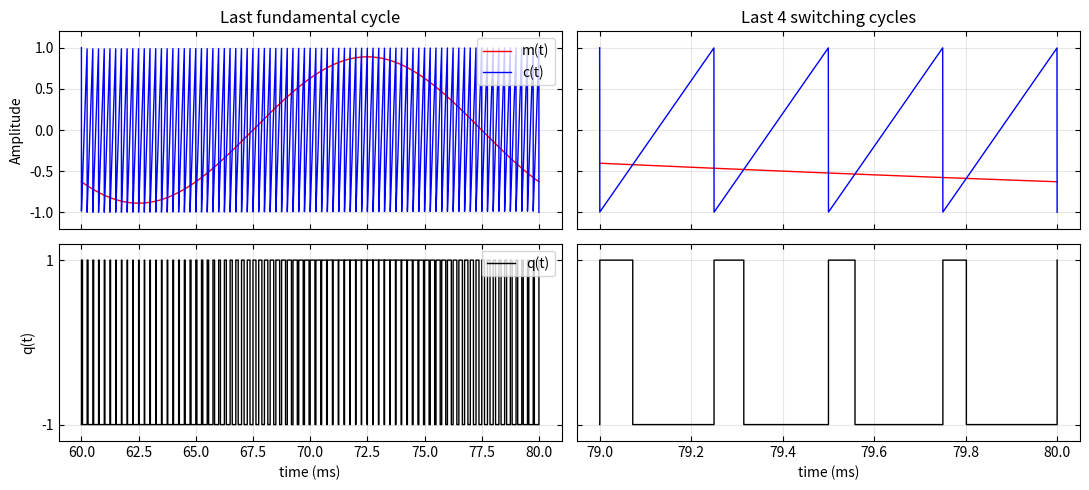
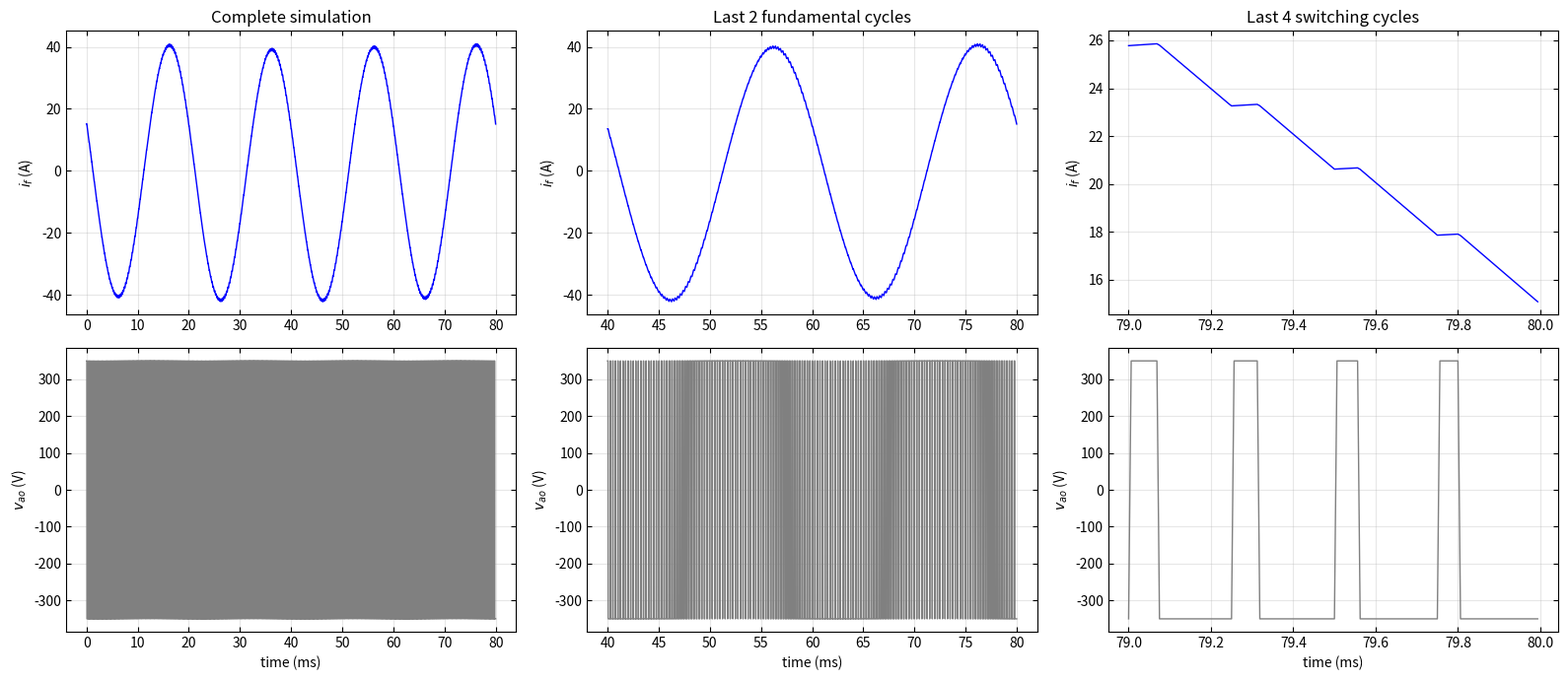
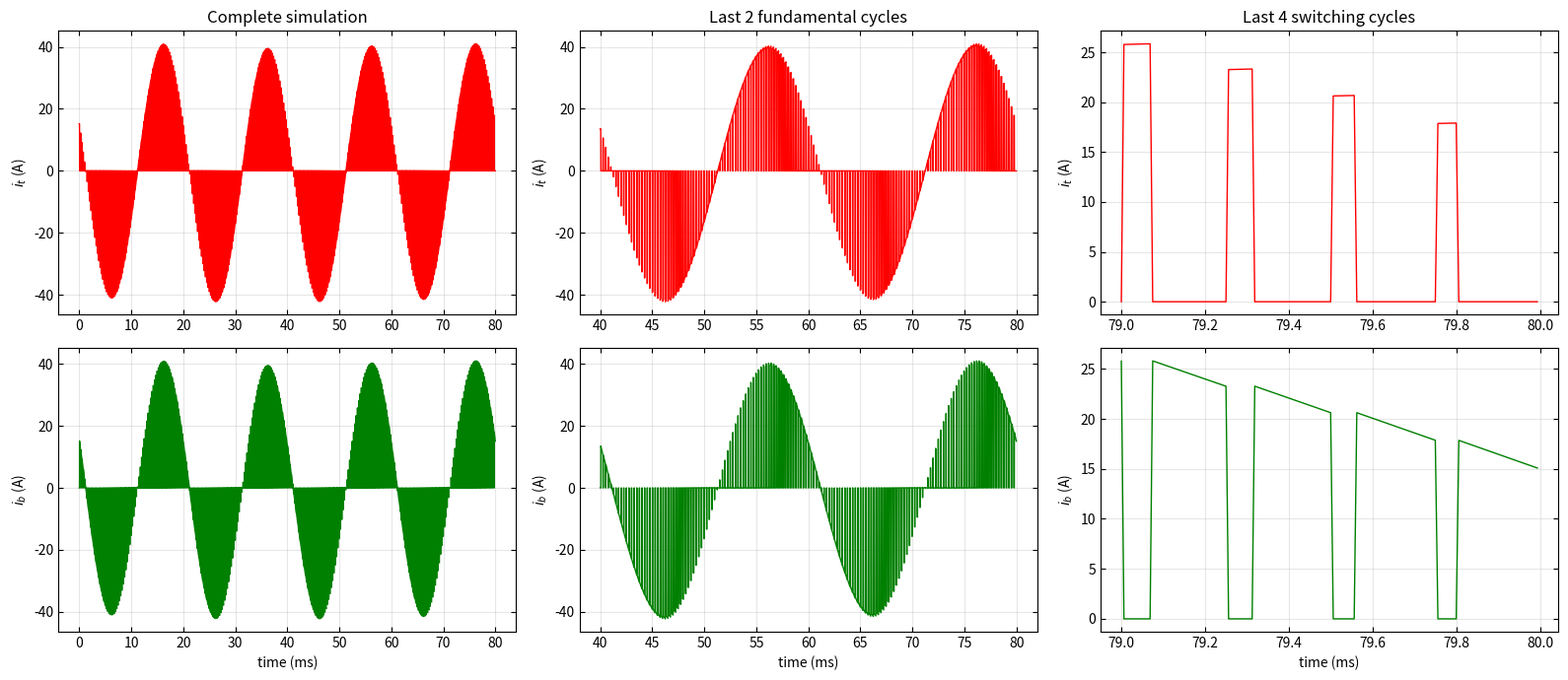
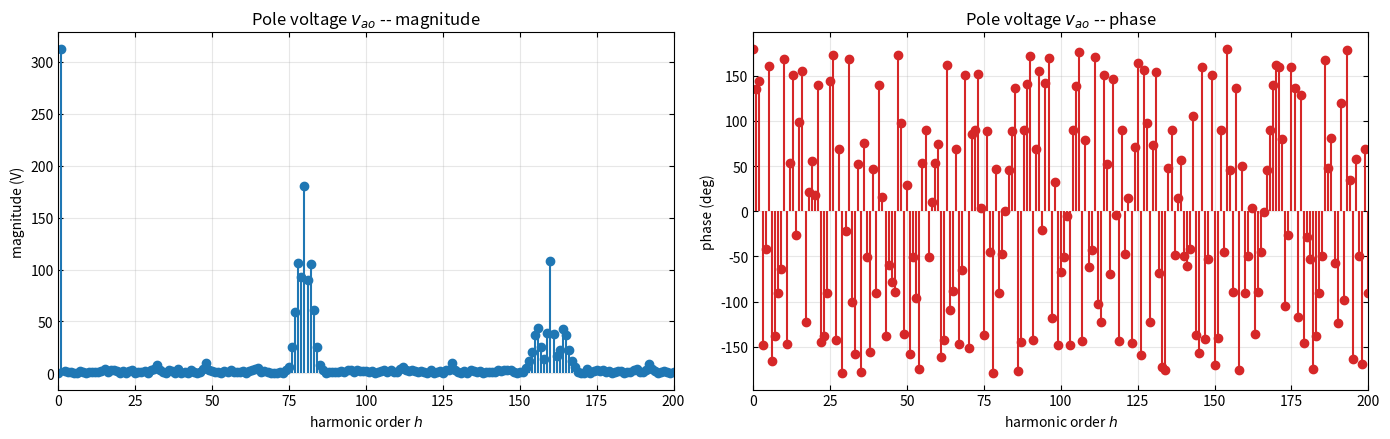
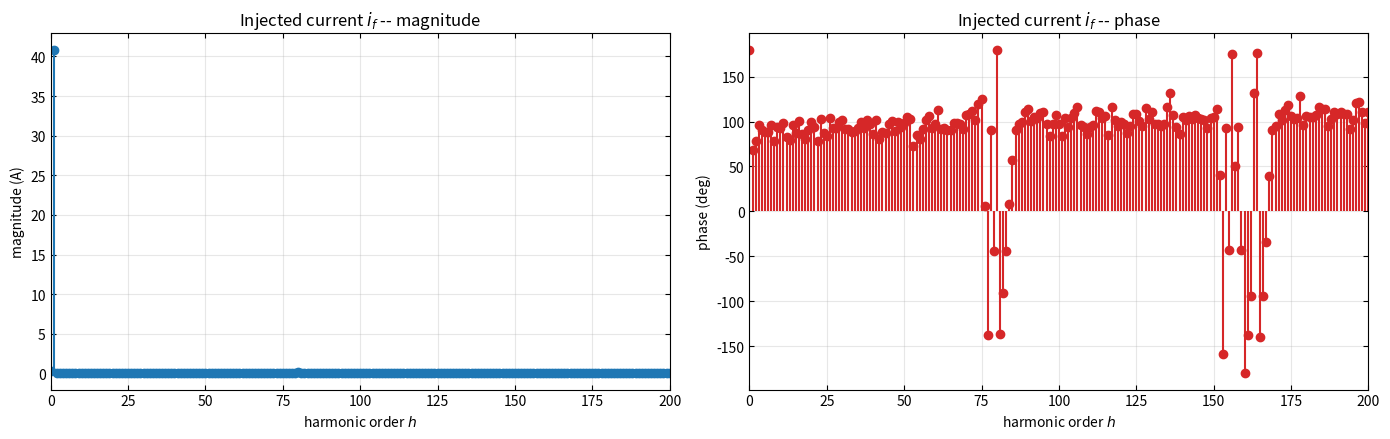

The script that saved these images, in order:
# Importing required packages

import numpy as np
from scipy.integrate import solve_ivp
import matplotlib.pyplot as plt

# Plotting style settings (applied globally to all subsequent plots)
plt.rcParams['figure.figsize']    = (10, 5)
plt.rcParams['axes.grid']         = True
plt.rcParams['grid.alpha']        = 0.3
plt.rcParams['font.size']         = 10
#
plt.rcParams['axes.spines.top']   = True
plt.rcParams['axes.spines.right'] = True
plt.rcParams['xtick.top']         = True
plt.rcParams['ytick.right']       = True
plt.rcParams['xtick.direction']   = 'in'
plt.rcParams['ytick.direction']   = 'in'

Vg_rms   = 220.0          # grid RMS voltage (V)
f1       = 50.0           # grid fundamental frequency (Hz)

Vdc      = 700.0          # DC link voltage (V), fixed and perfectly balanced

M        = 0.89           # modulation index
phi      = -3*np.pi/4     # phase of modulating signal m(t), in radians

fsw      = 4000.0         # switching frequency (Hz)
m_f      = fsw/f1         # carrier ratio

L        = 45e-3          # filter inductance (H)
R        = 0.15           # filter resistance (ohm)

n_cycles      = 4                             # number of fundamental cycles to simulate
n_pts_per_Tsw = 40                            # number of time instants per switching cycle

t_end         = n_cycles/f1                   # total simulation time (s)
t_step        = (1.0/fsw)/n_pts_per_Tsw       # time step (s)

t             = np.arange(0, t_end, t_step)   # time vector

def carrier_triangle(t):
    """Symmetric triangular carrier, amplitude [-1, +1], period 1/fsw."""
    Tsw = 1.0/fsw
    x = (t % Tsw)/Tsw
    return np.where(x < 0.5, 4*x - 1.0, 3.0 - 4*x)

def carrier_sawtooth(t):
    """Sawtooth carrier, amplitude [-1, +1], period 1/fsw."""
    Tsw = 1.0/fsw
    x = (t % Tsw)/Tsw
    return 2*x - 1.0

def m_signal(t):
    """Modulating reference."""
    return M*np.sin(2*np.pi*f1*t + phi)

def q_signal(t):
    """Switching function q(t) in {+1, -1}."""
    # Choose carrier by comment/uncomment:
    # carrier = carrier_triangle(t)
    carrier = carrier_sawtooth(t)
    return np.where(m_signal(t) >= carrier, 1.0, -1.0)

def vg_signal(t):
    """Grid voltage."""
    return np.sqrt(2)*Vg_rms*np.cos(2*np.pi*f1*t)

T1  = 1.0/f1
Tsw = 1.0/fsw

# Last 1 fundamental cycle
t_fund = np.linspace(t_end - T1, t_end, 12000)
m_fund = m_signal(t_fund)
c_fund = carrier_sawtooth(t_fund)
q_fund = q_signal(t_fund)

# Last 4 switching cycles
t_zoom = np.linspace(t_end - 4*Tsw, t_end, 3000)
m_zoom = m_signal(t_zoom)
c_zoom = carrier_sawtooth(t_zoom)
q_zoom = q_signal(t_zoom)

fig, axs = plt.subplots(2, 2, figsize=(11, 5), sharex='col', sharey='row')

# Top row: modulation and carrier
axs[0, 0].plot(t_fund*1000, m_fund, color='red', lw=1.0, label='m(t)')
axs[0, 0].plot(t_fund*1000, c_fund, color='blue', lw=1.0, label='c(t)')
axs[0, 0].set_title('Last fundamental cycle')
axs[0, 0].set_ylabel('Amplitude')
axs[0, 0].set_ylim([-1.2, 1.2])
axs[0, 0].legend(loc='upper right')

axs[0, 1].plot(t_zoom*1000, m_zoom, color='red', lw=1.0)
axs[0, 1].plot(t_zoom*1000, c_zoom, color='blue', lw=1.0)
axs[0, 1].set_title('Last 4 switching cycles')
axs[0, 1].set_ylim([-1.2, 1.2])

# Bottom row: switching function
axs[1, 0].step(t_fund*1000, q_fund, where='post', color='black', lw=1.0, label='q(t)')
axs[1, 0].set_ylabel('q(t)')
axs[1, 0].set_xlabel('time (ms)')
axs[1, 0].set_yticks([-1, 1])
axs[1, 0].set_ylim([-1.2, 1.2])
axs[1, 0].legend(loc='upper right')

axs[1, 1].step(t_zoom*1000, q_zoom, where='post', color='black', lw=1.0)
axs[1, 1].set_xlabel('time (ms)')
axs[1, 1].set_yticks([-1, 1])
axs[1, 1].set_ylim([-1.2, 1.2])

plt.tight_layout()
plt.show()

w1          = 2*np.pi*f1

V_ao_phasor = (Vdc*M/2) * np.exp(1j*(phi - np.pi/2))
V_g_phasor  = np.sqrt(2)*Vg_rms * np.exp(1j*0)

I_f_phasor  = (V_ao_phasor - V_g_phasor) / (R + 1j*w1*L)

x0          = np.array([np.real(I_f_phasor)])

print(f"The initial current through the inductor is i_f(0) = {x0[0]:.3f} A")

def rhs(t, x):
    i_f  = x[0]
    q    = q_signal(t)
    vg   = vg_signal(t)
    di_f = (Vdc/2*q - R*i_f - vg)/L
    return np.array([di_f])

max_step = t_step
sol      = solve_ivp(rhs, (t[0], t[-1]), x0, max_step=max_step, dense_output=True)

i_f = sol.sol(t)[0]

q_t  = q_signal(t)
v_ao = Vdc/2 * q_t

# Time windows
mask_2fund = (t >= (t_end - 2/f1))
mask_4sw   = (t >= (t_end - 4/fsw))

fig, axs = plt.subplots(2, 3, figsize=(16, 7))

# -------------------------------
# Top row: injected current i_f(t)
# -------------------------------
axs[0, 0].plot(t*1000, i_f, color='blue', lw=1.0)
axs[0, 0].set_title('Complete simulation')
axs[0, 0].set_ylabel('$i_f$ (A)')

axs[0, 1].plot(t[mask_2fund]*1000, i_f[mask_2fund], color='blue', lw=1.0)
axs[0, 1].set_title('Last 2 fundamental cycles')
axs[0, 1].set_ylabel('$i_f$ (A)')

axs[0, 2].plot(t[mask_4sw]*1000, i_f[mask_4sw], color='blue', lw=1.0)
axs[0, 2].set_title('Last 4 switching cycles')
axs[0, 2].set_ylabel('$i_f$ (A)')

# -----------------------------
# Bottom row: pole voltage v_ao(t)
# -----------------------------
axs[1, 0].plot(t*1000, v_ao, color='gray', lw=1.0)
axs[1, 0].set_ylabel('$v_{ao}$ (V)')
axs[1, 0].set_xlabel('time (ms)')

axs[1, 1].plot(t[mask_2fund]*1000, v_ao[mask_2fund], color='gray', lw=1.0)
axs[1, 1].set_ylabel('$v_{ao}$ (V)')
axs[1, 1].set_xlabel('time (ms)')

axs[1, 2].plot(t[mask_4sw]*1000, v_ao[mask_4sw], color='gray', lw=1.0)
axs[1, 2].set_ylabel('$v_{ao}$ (V)')
axs[1, 2].set_xlabel('time (ms)')

plt.tight_layout()
plt.show()

i_t = (1 + q_t)/2 * i_f
i_b = (1 - q_t)/2 * i_f

# Reuse time-window masks defined earlier: mask_2fund, mask_4sw
fig, axs = plt.subplots(2, 3, figsize=(16, 7))

# -------------------------
# Top row: top rail current i_t(t)
# -------------------------
axs[0, 0].plot(t*1000, i_t, color='red', lw=1.0)
axs[0, 0].set_title('Complete simulation')
axs[0, 0].set_ylabel('$i_t$ (A)')

axs[0, 1].plot(t[mask_2fund]*1000, i_t[mask_2fund], color='red', lw=1.0)
axs[0, 1].set_title('Last 2 fundamental cycles')
axs[0, 1].set_ylabel('$i_t$ (A)')

axs[0, 2].plot(t[mask_4sw]*1000, i_t[mask_4sw], color='red', lw=1.0)
axs[0, 2].set_title('Last 4 switching cycles')
axs[0, 2].set_ylabel('$i_t$ (A)')

# ----------------------------
# Bottom row: bottom rail current i_b(t)
# ----------------------------
axs[1, 0].plot(t*1000, i_b, color='green', lw=1.0)
axs[1, 0].set_ylabel('$i_b$ (A)')
axs[1, 0].set_xlabel('time (ms)')

axs[1, 1].plot(t[mask_2fund]*1000, i_b[mask_2fund], color='green', lw=1.0)
axs[1, 1].set_ylabel('$i_b$ (A)')
axs[1, 1].set_xlabel('time (ms)')

axs[1, 2].plot(t[mask_4sw]*1000, i_b[mask_4sw], color='green', lw=1.0)
axs[1, 2].set_ylabel('$i_b$ (A)')
axs[1, 2].set_xlabel('time (ms)')

plt.tight_layout()
plt.show()

def dft(signal):
    """Direct DFT via the DFT matrix."""
    N = len(signal)
    k = np.arange(N)
    n = np.arange(N)
    W = (1/N) * np.exp(-2j * np.pi * np.outer(k, n) / N)
    return W @ signal

def dft_peak(signal):
    """Single-sided peak-amplitude spectrum for a real-valued signal."""
    N = len(signal)
    Ck = dft(signal)
    n_bins = N // 2 + 1
    Ck_p = (2 * Ck[:n_bins]).copy()
    Ck_p[0] /= 2
    if N % 2 == 0:
        Ck_p[-1] /= 2
    return Ck_p

def compute_thd(Ck_p):
    """Total harmonic distortion from the peak-amplitude spectrum."""
    fundamental_magnitude = np.abs(Ck_p[1])
    harmonic_magnitudes = np.abs(Ck_p[2:])
    thd = np.sqrt(np.sum(harmonic_magnitudes**2)) / fundamental_magnitude if fundamental_magnitude > 0 else 0
    print("The total harmonic distortion (THD) is {:.2f}%".format(thd * 100))
    return thd

def plot_spectrum(Ck_p, h_max=200, title=None, unit=''):
    """Plot magnitude and phase spectra side by side, vs. harmonic order h."""
    h = np.arange(len(Ck_p))
    mask = (h <= h_max)

    mag   = np.abs(Ck_p[mask])
    phase = np.degrees(np.angle(Ck_p[mask]))
    phase[mag < 1e-6*np.max(mag)] = 0.0

    fig, axs = plt.subplots(1, 2, figsize=(14, 4.5))

    axs[0].stem(h[mask], mag, linefmt='tab:blue', markerfmt='o', basefmt=' ')
    axs[0].set_xlabel('harmonic order $h$')
    axs[0].set_ylabel(f'magnitude {unit}')
    axs[0].set_title('Magnitude spectrum' if title is None else f'{title} -- magnitude')
    axs[0].set_xlim([0, h_max])

    axs[1].stem(h[mask], phase, linefmt='tab:red', markerfmt='o', basefmt=' ')
    axs[1].set_xlabel('harmonic order $h$')
    axs[1].set_ylabel('phase (deg)')
    axs[1].set_title('Phase spectrum' if title is None else f'{title} -- phase')
    axs[1].set_xlim([0, h_max])

    plt.tight_layout()
    plt.show()

N_dft = 2048
t_window = np.linspace(t_end - 1/f1, t_end, N_dft, endpoint=False)

vp_window = Vdc/2 * q_signal(t_window)
i_f_window = sol.sol(t_window)[0]

vp_Ck_p = dft_peak(vp_window)
print("Pole voltage v_ao:")
compute_thd(vp_Ck_p)
plot_spectrum(vp_Ck_p, h_max=200, title='Pole voltage $v_{ao}$', unit='(V)')

i_f_Ck_p = dft_peak(i_f_window)
print()
print("Injected current i_f:")
compute_thd(i_f_Ck_p)
plot_spectrum(i_f_Ck_p, h_max=200, title='Injected current $i_f$', unit='(A)')
